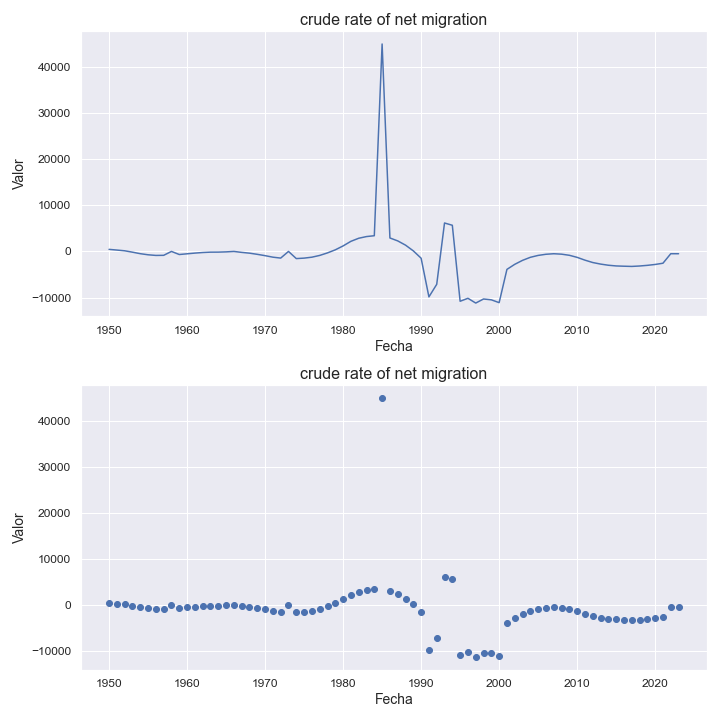

The data file committed next to this chart (first rows):
indicatorshortname, locationid, location, iso2, timeid, time, value
crude rate of net migration, 191, croatia, hr, 1, 1950, 447.0
crude rate of net migration, 191, croatia, hr, 2, 1951, 298.0
crude rate of net migration, 191, croatia, hr, 3, 1952, 138.0
crude rate of net migration, 191, croatia, hr, 4, 1953, -163.0
crude rate of net migration, 191, croatia, hr, 5, 1954, -489.0
crude rate of net migration, 191, croatia, hr, 6, 1955, -727.0
crude rate of net migration, 191, croatia, hr, 7, 1956, -867.0
crude rate of net migration, 191, croatia, hr, 8, 1957, -846.0
crude rate of net migration, 191, croatia, hr, 9, 1958, -0.75
crude rate of net migration, 191, croatia, hr, 10, 1959, -669.0
crude rate of net migration, 191, croatia, hr, 11, 1960, -516.0
crude rate of net migration, 191, croatia, hr, 12, 1961, -362.0
crude rate of net migration, 191, croatia, hr, 13, 1962, -237.0
crude rate of net migration, 191, croatia, hr, 14, 1963, -158.0
crude rate of net migration, 191, croatia, hr, 15, 1964, -149.0
crude rate of net migration, 191, croatia, hr, 16, 1965, -96.0
crude rate of net migration, 191, croatia, hr, 17, 1966, -0.11
crude rate of net migration, 191, croatia, hr, 18, 1967, -208.0
crude rate of net migration, 191, croatia, hr, 19, 1968, -375.0
crude rate of net migration, 191, croatia, hr, 20, 1969, -629.0
crude rate of net migration, 191, croatia, hr, 21, 1970, -917.0
crude rate of net migration, 191, croatia, hr, 22, 1971, -1246
crude rate of net migration, 191, croatia, hr, 23, 1972, -1443
crude rate of net migration, 191, croatia, hr, 24, 1973, -1.53
crude rate of net migration, 191, croatia, hr, 25, 1974, -1552
crude rate of net migration, 191, croatia, hr, 26, 1975, -1452
crude rate of net migration, 191, croatia, hr, 27, 1976, -1248
crude rate of net migration, 191, croatia, hr, 28, 1977, -866.0
crude rate of net migration, 191, croatia, hr, 29, 1978, -317.0
crude rate of net migration, 191, croatia, hr, 30, 1979, 346.0
crude rate of net migration, 191, croatia, hr, 31, 1980, 1195
crude rate of net migration, 191, croatia, hr, 32, 1981, 2191
crude rate of net migration, 191, croatia, hr, 33, 1982, 2857
crude rate of net migration, 191, croatia, hr, 34, 1983, 3224
crude rate of net migration, 191, croatia, hr, 35, 1984, 3405
crude rate of net migration, 191, croatia, hr, 36, 1985, 44988
crude rate of net migration, 191, croatia, hr, 37, 1986, 2919
crude rate of net migration, 191, croatia, hr, 38, 1987, 2285
crude rate of net migration, 191, croatia, hr, 39, 1988, 1366
crude rate of net migration, 191, croatia, hr, 40, 1989, 121.0
crude rate of net migration, 191, croatia, hr, 41, 1990, -1473
crude rate of net migration, 191, croatia, hr, 42, 1991, -9861
crude rate of net migration, 191, croatia, hr, 43, 1992, -7134
crude rate of net migration, 191, croatia, hr, 44, 1993, 6168
crude rate of net migration, 191, croatia, hr, 45, 1994, 5673
crude rate of net migration, 191, croatia, hr, 46, 1995, -10807
crude rate of net migration, 191, croatia, hr, 47, 1996, -10164
crude rate of net migration, 191, croatia, hr, 48, 1997, -11199
crude rate of net migration, 191, croatia, hr, 49, 1998, -10315
crude rate of net migration, 191, croatia, hr, 50, 1999, -10496
crude rate of net migration, 191, croatia, hr, 51, 2000, -11107
crude rate of net migration, 191, croatia, hr, 52, 2001, -3894
crude rate of net migration, 191, croatia, hr, 53, 2002, -2798
crude rate of net migration, 191, croatia, hr, 54, 2003, -1935
crude rate of net migration, 191, croatia, hr, 55, 2004, -1276
crude rate of net migration, 191, croatia, hr, 56, 2005, -865.0
crude rate of net migration, 191, croatia, hr, 57, 2006, -616.0
crude rate of net migration, 191, croatia, hr, 58, 2007, -501.0
crude rate of net migration, 191, croatia, hr, 59, 2008, -594.0
crude rate of net migration, 191, croatia, hr, 60, 2009, -838.0
... 14 more rows
